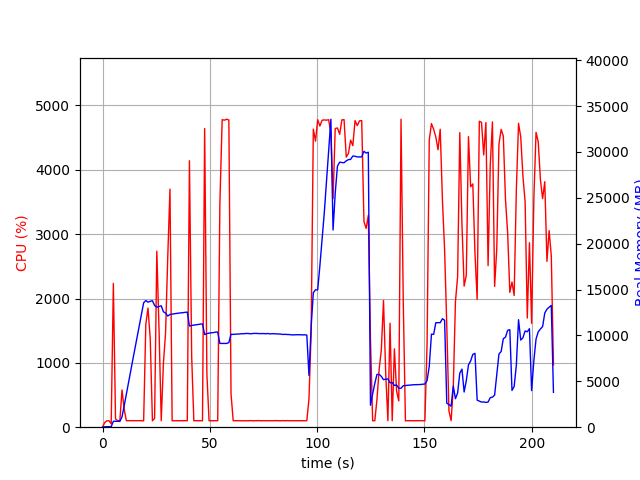

Source data for this figure (header and first rows):
elapsed_time, nproc, cpu, mem_real, mem_virtual
3.9577484130859375e-05, 1, 0.0, 6.98, 3185
1.007, 1, 72.5, 49.34, 645.4
2.014, 1, 100.2, 49.34, 645.4
3.022, 1, 99.2, 49.34, 645.4
4.03, 2, 51.6, 58.6, 173.8
5.038, 1, 2236, 643.8, 4614
6.045, 1, 129.0, 648.3, 4614
7.053, 1, 100.3, 644.6, 4614
8.06, 1, 101.2, 630.2, 4614
9.069, 1, 579.2, 1121, 5234
10.08, 1, 282.6, 2326, 63166
11.08, 1, 101.2, 3601, 63166
12.09, 1, 101.2, 4871, 63166
13.1, 1, 101.2, 6100, 63166
14.11, 1, 100.2, 7365, 63166
15.12, 1, 101.3, 8600, 63166
16.12, 1, 101.2, 9845, 63166
17.13, 1, 100.2, 11068, 63166
18.14, 1, 101.1, 12293, 63166
19.15, 1, 99.2, 13560, 63166
20.16, 1, 1596, 13803, 63166
21.17, 1, 1852, 13630, 63166
22.23, 1, 1372, 13723, 63166
23.24, 1, 100.0, 13783, 63166
24.25, 1, 137.6, 13268, 63166
25.29, 1, 2735, 13081, 63166
26.34, 1, 1490, 13160, 63166
27.35, 1, 101.1, 13231, 63166
28.36, 1, 989.8, 12584, 63166
29.36, 1, 1466, 12439, 63166
30.37, 1, 2638, 12118, 63166
31.42, 1, 3700, 12287, 63214
32.42, 1, 100.3, 12328, 63214
33.43, 1, 101.1, 12364, 63214
34.44, 1, 100.2, 12400, 63214
35.45, 1, 100.2, 12436, 63214
36.46, 1, 101.1, 12461, 63214
37.46, 1, 101.2, 12484, 63214
38.47, 1, 99.2, 12521, 63214
39.48, 1, 101.3, 12541, 63214
40.49, 1, 4142, 11022, 63214
41.53, 1, 1096, 11093, 63218
42.54, 1, 100.2, 11128, 63218
43.54, 1, 101.3, 11163, 63218
44.55, 1, 100.3, 11201, 63218
45.56, 1, 100.3, 11234, 63218
46.57, 1, 100.2, 11266, 63218
47.57, 1, 4641, 10094, 63218
48.62, 1, 825.6, 10209, 63221
49.62, 1, 100.3, 10255, 63221
50.63, 1, 100.2, 10289, 63221
51.64, 1, 101.2, 10313, 63221
52.65, 1, 99.2, 10357, 63221
53.66, 1, 101.2, 10370, 63221
54.66, 1, 3473, 9128, 63221
55.73, 1, 4780, 9128, 63221
56.77, 1, 4772, 9129, 63221
57.81, 1, 4787, 9129, 63221
58.85, 1, 4775, 9221, 63232
59.86, 1, 519.3, 10130, 63971
... 148 more rows
